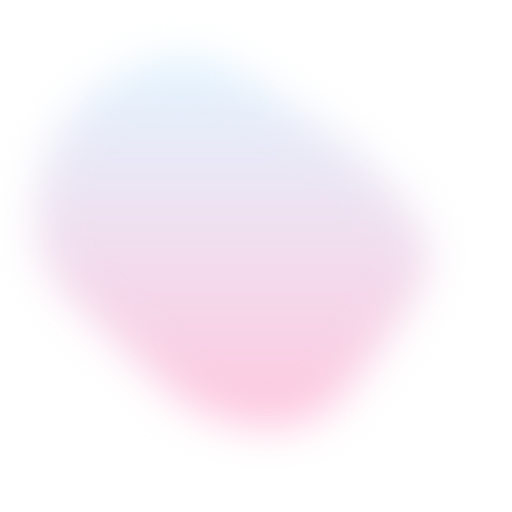
t = 0.00 s
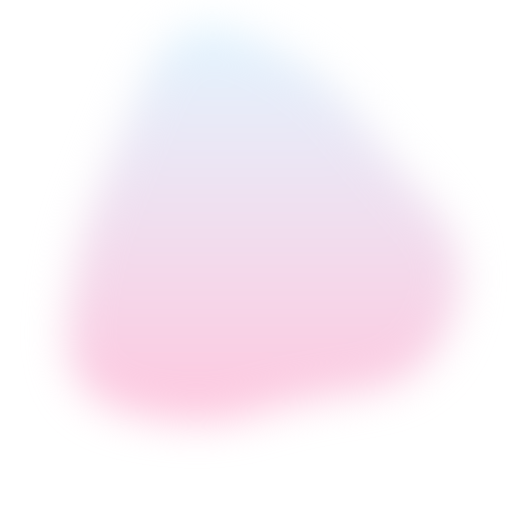
t = 1.57 s
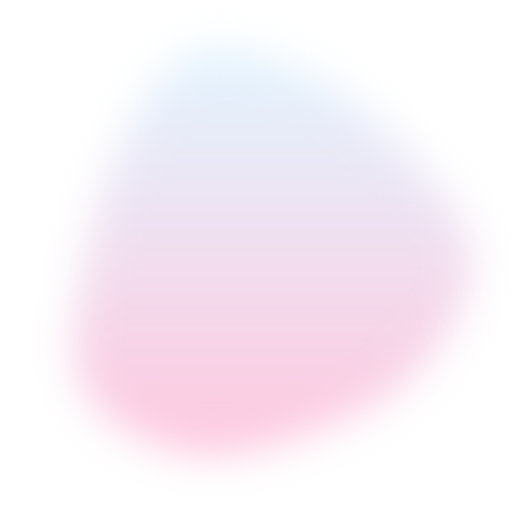
t = 3.13 s
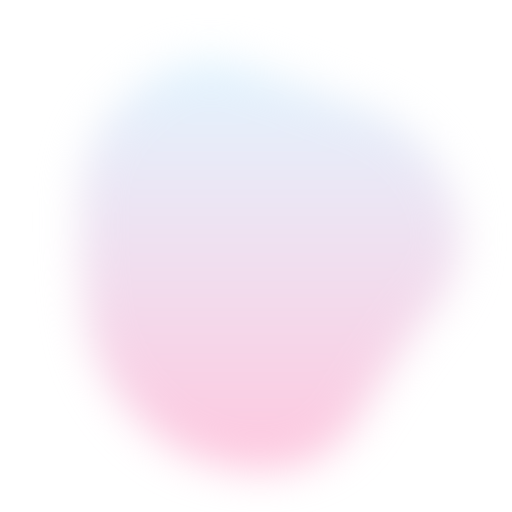
t = 5.22 s
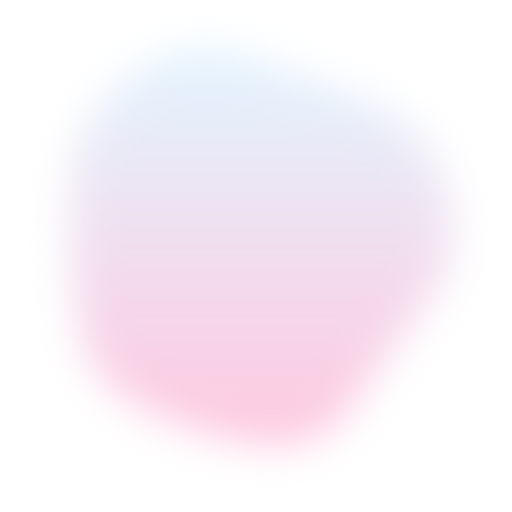
t = 6.79 s
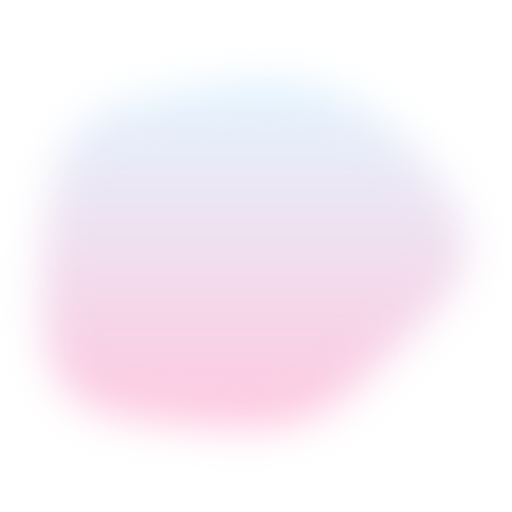
t = 8.36 s

The animated SVG that drew these frames (rendered in a browser with its animation timeline set to each time). Animation: 1 SMIL element (animate=1); frames cover the first 8.36 s, repeats indefinitely.

<svg version="1.1" xmlns="http://www.w3.org/2000/svg" viewBox="0 0 500 500" width="100%" id="blobSvg" filter="blur(20px)" style="opacity: 1;">
                        <defs>
                        <linearGradient id="gradient" x1="0%" y1="0%" x2="0%" y2="100%">
                            <stop offset="0%" style="stop-color: rgb(221, 243, 255);"></stop>
                            <stop offset="100%" style="stop-color: rgb(255, 189, 217);"></stop>
                        </linearGradient>
                        </defs>
                        
                    <path id="blob" fill="url(#gradient)" style="opacity: 0.83;"><animate attributeName="d" dur="18800ms" repeatCount="indefinite" values="M402.82336,294.74662Q372.52122,339.49324,339.45366,380.77461Q306.3861,422.05598,251.70463,416.9165Q197.02317,411.77702,159.66506,377.28619Q122.30695,342.79537,72.75579,296.39768Q23.20463,250,37.88851,178.24662Q52.57238,106.49324,117.0304,72.97924Q181.48842,39.46525,238.53957,73.79537Q295.59073,108.12549,332.49083,135.50917Q369.39092,162.89286,401.2582,206.44643Q433.12549,250,402.82336,294.74662Z;M453.70516,317.0107Q433.36186,384.02139,362.52423,381.146Q291.6866,378.27061,242.8433,399.93801Q194,421.60541,117.08118,412.14317Q40.16237,402.68093,64.29201,326.34046Q88.42165,250,109.0107,206.32693Q129.59975,162.65387,148.64317,78.76495Q167.6866,-5.12397,241.8433,20.74072Q316,46.60541,350.8433,99.17023Q385.6866,151.73505,429.86753,200.86753Q474.04846,250,453.70516,317.0107Z;M437.48517,301.93698Q392.82947,353.87396,357.50371,413.21131Q322.17795,472.54867,247.51112,479.51159Q172.8443,486.47452,129.54819,427.64458Q86.25209,368.81464,81.57785,309.40732Q76.90361,250,83.86283,191.93327Q90.82205,133.86654,141.98146,104.152Q193.14087,74.43745,247.01483,83.88926Q300.88878,93.34106,355.51112,113.62234Q410.13346,133.90361,446.13717,191.95181Q482.14087,250,437.48517,301.93698Z;M410.95278,296.31131Q377.83016,342.62262,346.59668,396.40799Q315.3632,450.19336,253.66275,438.70512Q191.9623,427.21687,143.72172,394.79004Q95.48115,362.3632,86.24057,306.1816Q77,250,74.51885,185.3632Q72.0377,120.72639,123.0377,68.91975Q174.0377,17.1131,239.88914,47.47163Q305.74057,77.83016,366.40332,99.75233Q427.06607,121.67451,435.57074,185.83725Q444.0754,250,410.95278,296.31131Z;M428.88107,298.41731Q382.87896,346.83463,343.6411,381.94757Q304.40324,417.06052,249.73188,417.66327Q195.06052,418.26602,121.90324,407.33463Q48.74595,396.40324,42.90922,323.20162Q37.07249,250,50.04223,182.03624Q63.01197,114.07249,129.2076,98.49191Q195.40324,82.91133,251.0746,78.83673Q306.74595,74.76214,356.50598,105.64321Q406.26602,136.52427,440.5746,193.26214Q474.88318,250,428.88107,298.41731Z;M403.5,294Q372,338,343,393Q314,448,254,435.5Q194,423,138,397.5Q82,372,88,311Q94,250,86,187.5Q78,125,134,95.5Q190,66,253,57Q316,48,362,91.5Q408,135,421.5,192.5Q435,250,403.5,294Z;M423.38828,307.00416Q406.39243,364.00831,353.55217,384.57202Q300.71191,405.13573,242.06787,430.50416Q183.42382,455.87258,116.5554,425.63666Q49.68697,395.40075,58.87581,322.70037Q68.06464,250,86.66067,197.31625Q105.2567,144.63251,148.86843,108.53648Q192.48015,72.44045,252.10019,66.13989Q311.72022,59.83933,378.54063,84.21929Q445.36105,108.59925,442.87258,179.29963Q440.38412,250,423.38828,307.00416Z;M439.43806,316.51312Q432.44085,383.02623,370.39398,407.14258Q308.3471,431.25893,240.13979,459.78516Q171.93248,488.31139,132.30301,426.26451Q92.67355,364.21763,63.21484,307.10882Q33.75613,250,44.06194,178.90151Q54.36774,107.80301,118.67355,75.31613Q182.97935,42.82924,240.60882,72.66602Q298.23828,102.50279,368.10882,107.87054Q437.97935,113.23828,442.20731,181.61914Q446.43527,250,439.43806,316.51312Z;M424.84079,321.86371Q447.86386,393.72743,384.56836,431.15935Q321.27286,468.59128,248.86371,472.84107Q176.45457,477.09086,148.84107,410.1135Q121.22757,343.13614,67.95457,296.56807Q14.68157,250,76.45485,209.5685Q138.22813,169.13699,166.2505,123.59142Q194.27286,78.04585,249.70464,79.81828Q305.13643,81.59072,362.47721,103.93179Q419.818,126.27286,410.81786,188.13643Q401.81772,250,424.84079,321.86371Z;M402.82336,294.74662Q372.52122,339.49324,339.45366,380.77461Q306.3861,422.05598,251.70463,416.9165Q197.02317,411.77702,159.66506,377.28619Q122.30695,342.79537,72.75579,296.39768Q23.20463,250,37.88851,178.24662Q52.57238,106.49324,117.0304,72.97924Q181.48842,39.46525,238.53957,73.79537Q295.59073,108.12549,332.49083,135.50917Q369.39092,162.89286,401.2582,206.44643Q433.12549,250,402.82336,294.74662Z"></animate></path></svg>